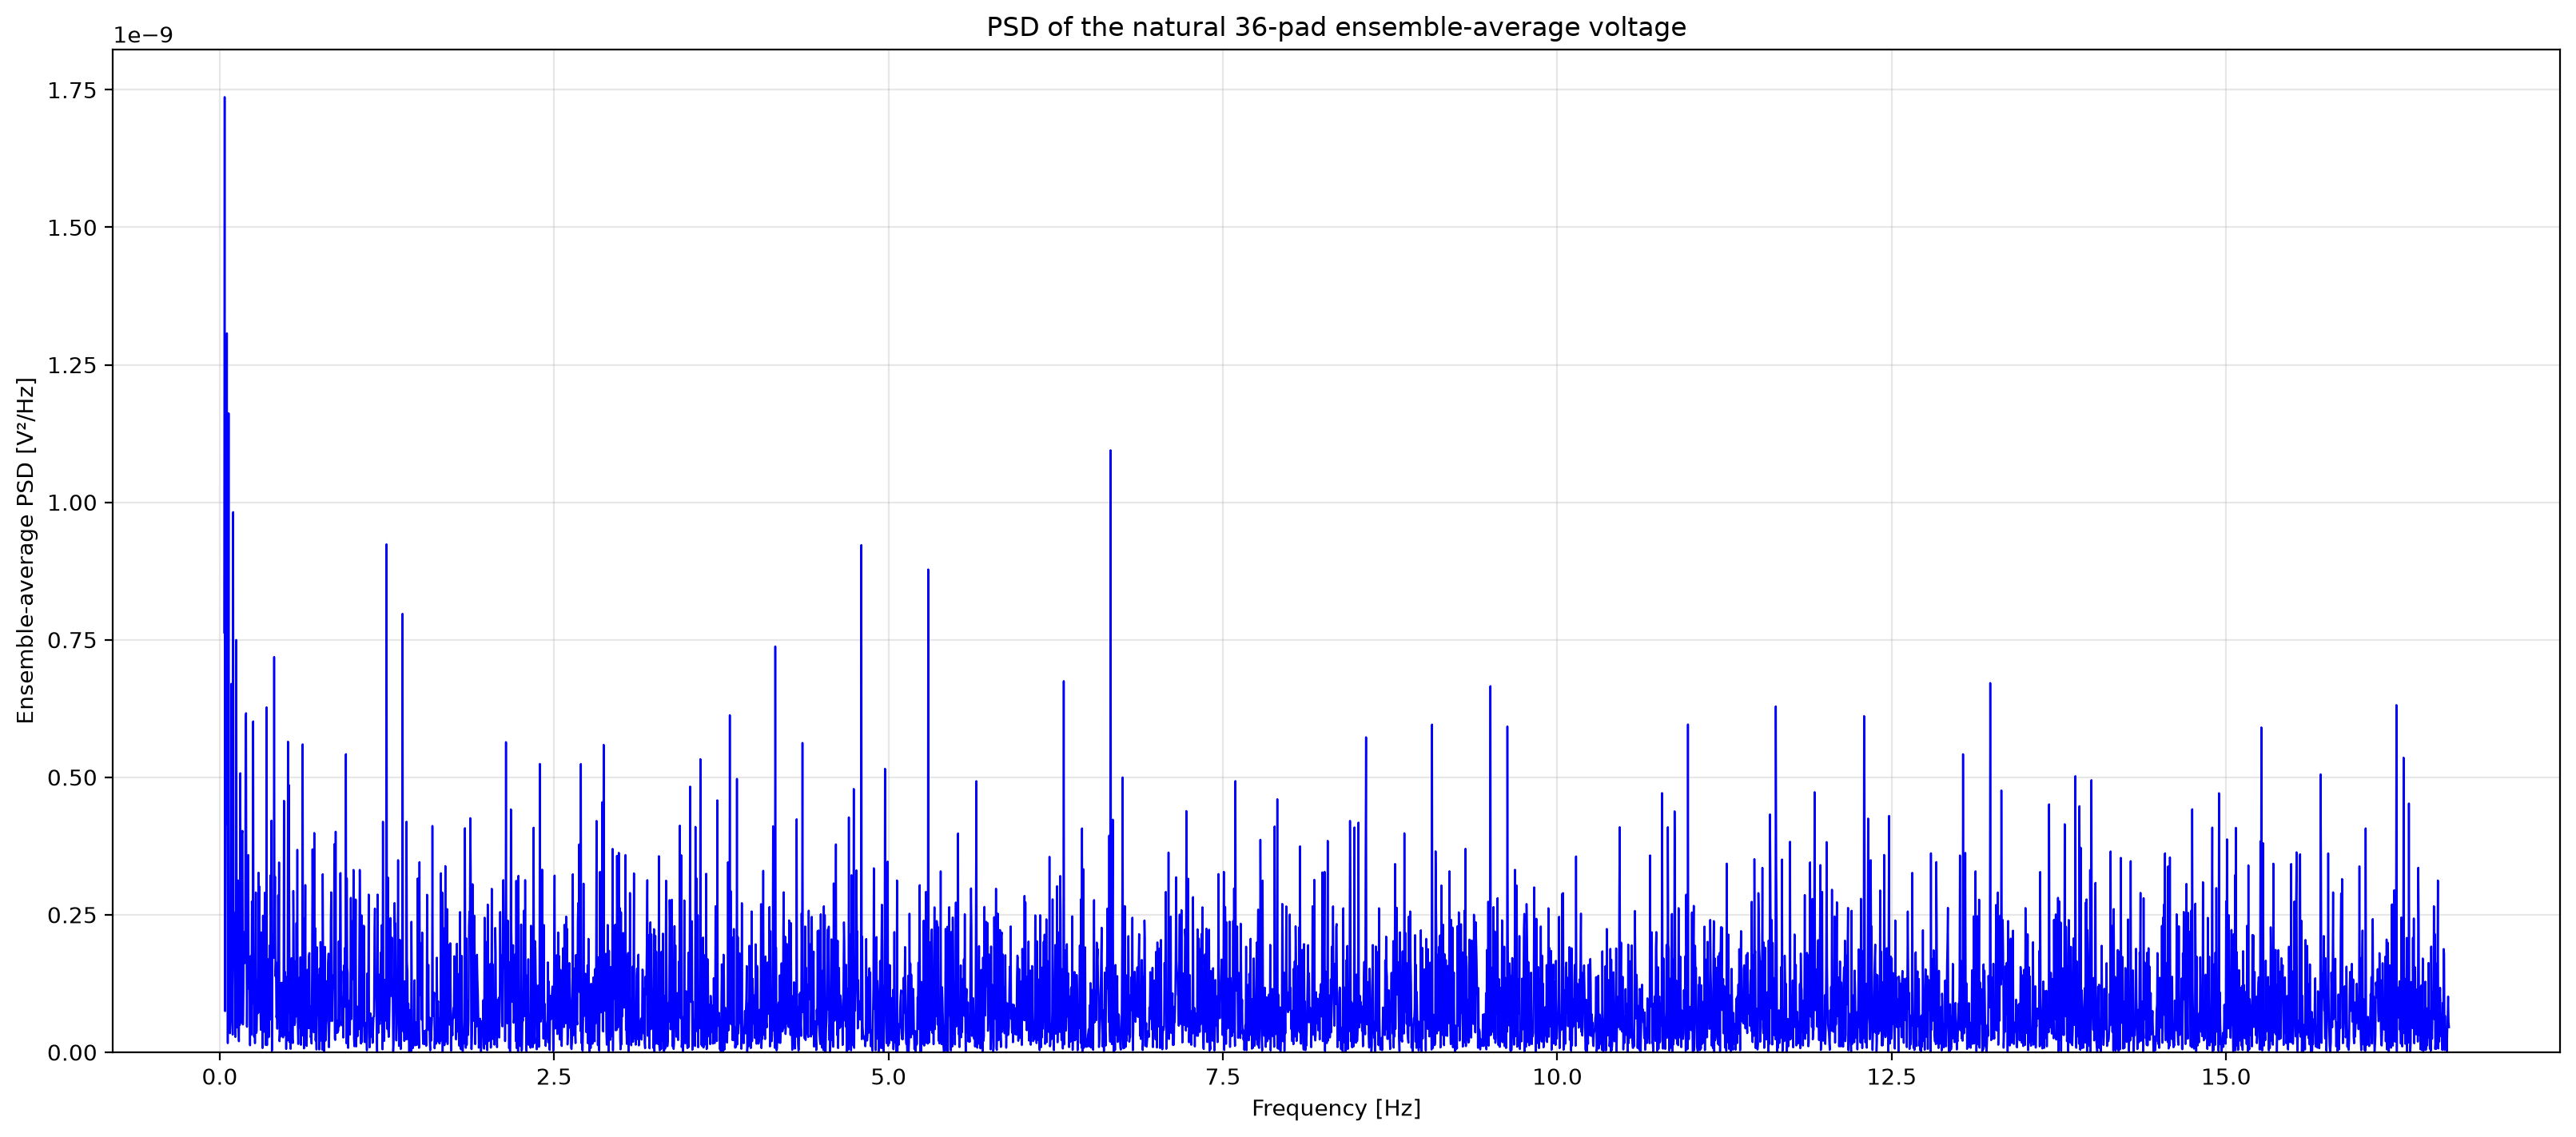

Source data for this figure (header and first rows):
frequency_hz, ensemble_average_psd_v2_per_hz
0.000000000000000000e+00, 1.866478708842219021e+03
3.333362794750947648e-03, 3.288499458729420843e-09
6.666725589501895297e-03, 1.208180906869832942e-09
1.000008838425284208e-02, 1.414128074245192276e-09
1.333345117900379059e-02, 5.777032194415199656e-10
1.666681397375473911e-02, 1.323692003081428337e-09
2.000017676850568416e-02, 7.509096191235743353e-10
2.333353956325663267e-02, 3.381986863006611993e-09
2.666690235800758119e-02, 2.353483432364688102e-10
3.000026515275852970e-02, 1.229925198423956630e-10
3.333362794750947822e-02, 7.632420069344701002e-10
3.666699074226042326e-02, 1.736855148236327107e-09
4.000035353701136831e-02, 7.467081363594503358e-11
4.333371633176232030e-02, 9.719913545824921752e-10
4.666707912651326534e-02, 4.144642524728046846e-10
5.000044192126421733e-02, 5.532746917267551408e-10
5.333380471601516237e-02, 1.307262525237209830e-09
5.666716751076610742e-02, 4.619726775988190736e-10
6.000053030551705940e-02, 1.637355273370288900e-11
6.333389310026800445e-02, 4.575960170608012614e-10
6.666725589501895644e-02, 1.161754903342341920e-09
7.000061868976989454e-02, 7.933806898438156104e-11
7.333398148452084653e-02, 9.556207943249723382e-11
7.666734427927179851e-02, 3.448081536831913668e-11
8.000070707402273662e-02, 5.380084735006932544e-11
8.333406986877368861e-02, 7.115723447413320223e-11
8.666743266352464059e-02, 6.698844095758609348e-10
9.000079545827559258e-02, 2.370296623624490700e-10
9.333415825302653068e-02, 1.546383440595070848e-10
9.666752104777748267e-02, 3.180844301578891075e-11
1.000008838425284347e-01, 9.821941203769907146e-10
1.033342466372793728e-01, 2.564524567810118882e-10
1.066676094320303247e-01, 2.537468853858377321e-10
1.100009722267812767e-01, 1.959697180948161997e-10
1.133343350215322148e-01, 1.252059589405936203e-10
1.166676978162831668e-01, 2.759108376324591674e-11
1.200010606110341188e-01, 5.953804168419069067e-11
1.233344234057850569e-01, 7.497092338704602580e-10
1.266677862005360089e-01, 2.844830316175629975e-10
1.300011489952869470e-01, 4.483597265929699669e-11
1.333345117900379129e-01, 9.169269801197134770e-11
1.366678745847888510e-01, 3.123910982202980952e-10
1.400012373795397891e-01, 4.577133005029484247e-11
1.433346001742907549e-01, 1.979020510690862777e-11
1.466679629690416931e-01, 1.106959874543078129e-10
1.500013257637926312e-01, 4.955376698900469149e-11
1.533346885585435970e-01, 5.073400233676148289e-10
1.566680513532945351e-01, 2.677908811342389522e-10
1.600014141480454732e-01, 2.791324990273752045e-10
1.633347769427964391e-01, 5.362593938964534184e-11
1.666681397375473772e-01, 3.980383026438697034e-10
1.700015025322983431e-01, 4.025462087983793763e-10
1.733348653270492812e-01, 5.023894306521741044e-11
1.766682281218002193e-01, 1.107363377187410815e-10
1.800015909165511852e-01, 2.188414040380388052e-10
1.833349537113021233e-01, 2.098152610972351619e-10
1.866683165060530614e-01, 1.616512286421960829e-10
1.900016793008040272e-01, 2.072150489968410113e-10
1.933350420955549653e-01, 5.986567732013660522e-10
1.966684048903059034e-01, 6.165116932119286236e-10
... 4,941 more rows
